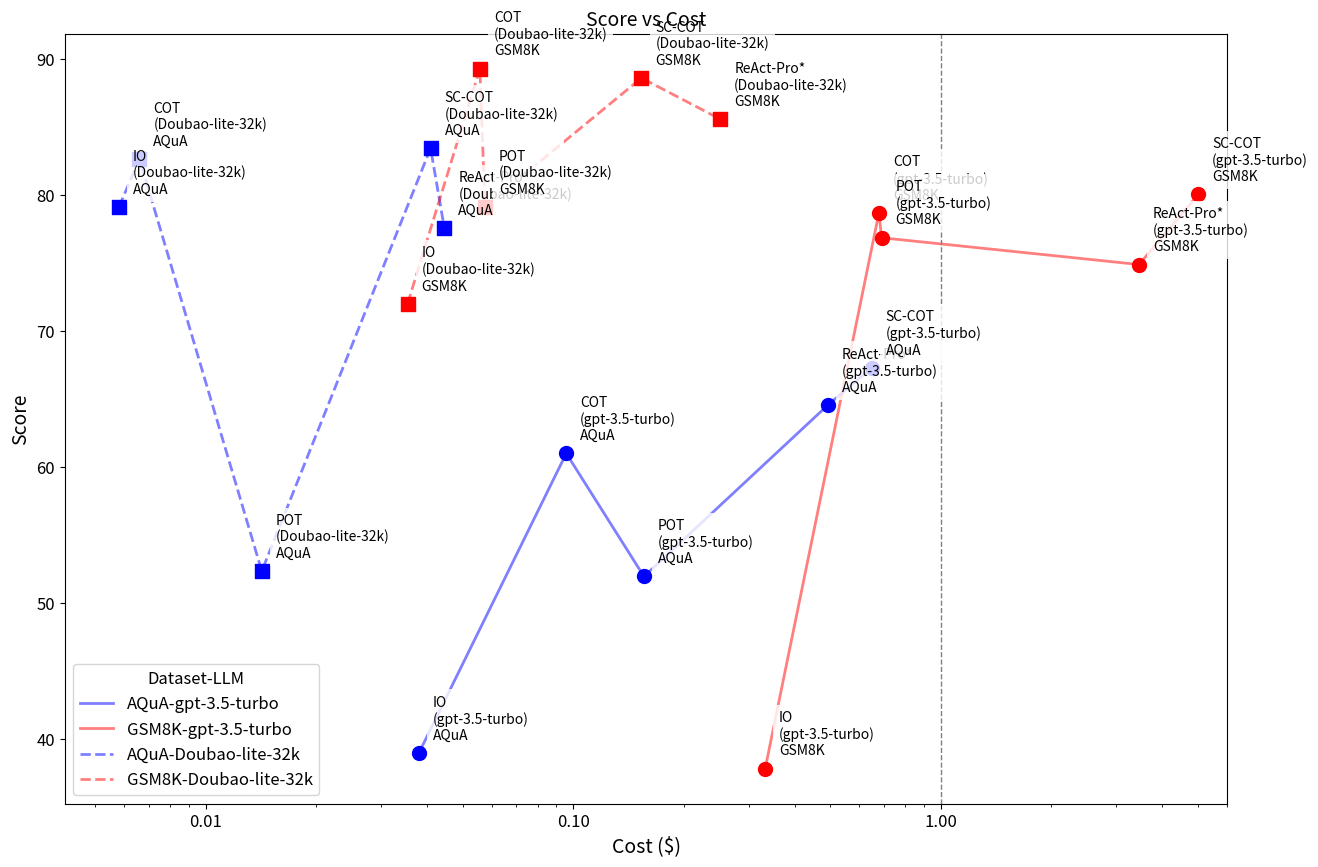

This chart was generated by the following Python code:
import matplotlib.pyplot as plt

# Data - AQuA
aqua_algorithms = ['IO', 'COT', 'SC-COT', 'POT', 'ReAct-Pro*', 
                  'IO', 'COT', 'SC-COT', 'POT', 'ReAct-Pro*']
aqua_llms = ['gpt-3.5-turbo'] * 5 + ['Doubao-lite-32k'] * 5
aqua_costs = [0.0380, 0.0957, 0.6491, 0.1557, 0.4928, 
              0.0058, 0.0066, 0.0409, 0.0142, 0.0446]
aqua_scores = [38.98, 61.02, 67.32, 51.97, 64.57, 
               79.13, 82.68, 83.46, 52.36, 77.56]

# Data - GSM8K
gsm8k_algorithms = aqua_algorithms  # Same algorithm order
gsm8k_llms = aqua_llms  # Same LLM order
gsm8k_costs = [0.3328, 0.6788, 5.0227, 0.6902, 3.4633, 
               0.0354, 0.0557, 0.1533, 0.0575, 0.2513]
gsm8k_scores = [37.83, 78.70, 80.06, 76.88, 74.91, 
                72.02, 89.31, 88.63, 79.15, 85.60]

# Create figure
plt.figure(figsize=(15, 10))  # Increase figure size

# Calculate valid maximum values
valid_costs = [c for c in aqua_costs + gsm8k_costs if c is not None and c > 0]
valid_scores = [s for s in aqua_scores + gsm8k_scores if s > 0]
max_cost = max(valid_costs)
max_score = max(valid_scores)

# Plot lines for each LLM and dataset
llms = ['gpt-3.5-turbo', 'Doubao-lite-32k']
datasets = ['AQuA', 'GSM8K']
colors = ['blue', 'red']
markers = ['o', 's']

for llm_idx, llm in enumerate(llms):
    for dataset_idx, dataset in enumerate(datasets):
        points = []
        for i, (algo, curr_llm) in enumerate(zip(aqua_algorithms, aqua_llms)):
            if curr_llm == llm:
                if dataset == 'AQuA' and aqua_scores[i] > 0 and aqua_costs[i] > 0:
                    points.append((aqua_costs[i], aqua_scores[i], algo))
                elif dataset == 'GSM8K' and gsm8k_scores[i] > 0 and gsm8k_costs[i] is not None and gsm8k_costs[i] > 0:
                    points.append((gsm8k_costs[i], gsm8k_scores[i], algo))
        
        if points:
            # Sort by cost
            points.sort(key=lambda x: x[0])
            costs, scores, algos = zip(*points)
            
            # Plot lines and points
            color = colors[dataset_idx]
            linestyle = '-' if llm == 'gpt-3.5-turbo' else '--'
            label = f'{dataset}-{llm}'
            
            plt.plot(costs, scores, linestyle, color=color, alpha=0.5, label=label, linewidth=2)
            plt.scatter(costs, scores, color=color, marker=markers[llm_idx], s=100)  # Increase point size
            
            # Add labels
            for cost, score, algo in points:
                label = f'{algo}\n({llm})\n{dataset}'
                plt.annotate(label, 
                           (cost, score),
                           xytext=(10, 10),  # Increase text offset
                           textcoords='offset points',
                           fontsize=10,  # Increase font size
                           bbox=dict(facecolor='white', edgecolor='none', alpha=0.8))

# Add legend
plt.legend(title='Dataset-LLM', fontsize=12, title_fontsize=12)

# Add title and labels
plt.title('Score vs Cost', fontsize=14)
plt.xlabel('Cost ($)', fontsize=14)
plt.ylabel('Score', fontsize=14)

# Set tighter display range with log scale
plt.xscale('log')  # Use log scale to expand 0-1 range
plt.xlim(-0.01, max_cost * 1.2)  # Adjust x-axis to include all values, starting from 0.01 to avoid log(0)

# Add vertical line to indicate the 1 cost mark
plt.axvline(x=1, color='gray', linestyle='--', linewidth=1)

# Set tick font size and format
plt.xticks(fontsize=12)
plt.yticks(fontsize=12)
plt.gca().xaxis.set_major_formatter(plt.FuncFormatter(lambda x, _: f'{x:.2f}'))  # Format x-axis values as 0.00x

# Save figure
plt.savefig('score_vs_cost.png', dpi=300, bbox_inches='tight')

# Show figure
plt.show()